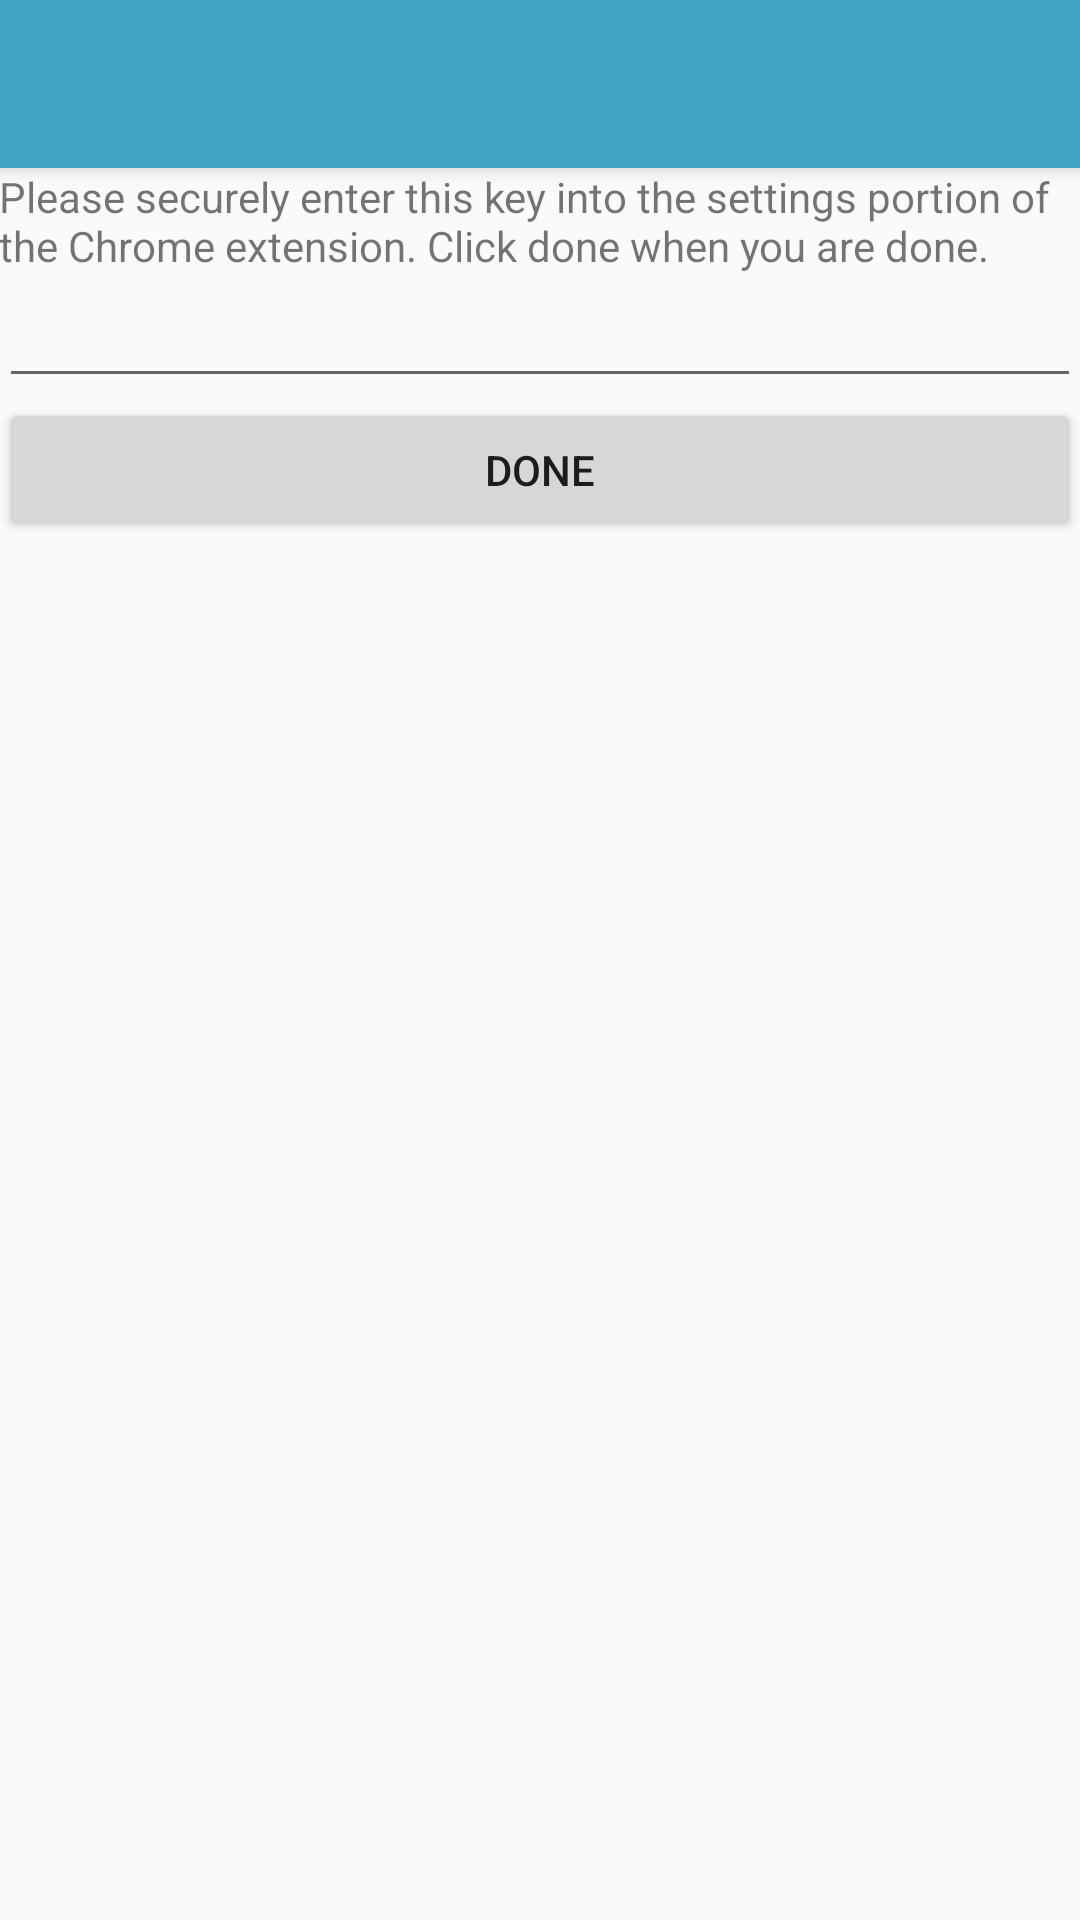

Here is an Android app screen rendered from its layout file. Give the layout XML and the strings, colors and styles it references.
<!-- AndroidManifest.xml: application theme AppTheme -->
<!-- res/layout/activity_registration.xml -->
<?xml version="1.0" encoding="utf-8"?>
<android.support.design.widget.CoordinatorLayout
  xmlns:android="http://schemas.android.com/apk/res/android"
  xmlns:app="http://schemas.android.com/apk/res-auto"
  xmlns:tools="http://schemas.android.com/tools"
  android:layout_width="match_parent"
  android:layout_height="match_parent"
  android:fitsSystemWindows="true"
  tools:context="vuze.twofactorauthentication.RegistrationActivity">

  <android.support.design.widget.AppBarLayout
    android:layout_height="wrap_content"
    android:layout_width="match_parent"
    android:theme="@style/AppTheme.AppBarOverlay">

    <android.support.v7.widget.Toolbar
      android:id="@+id/toolbar"
      android:layout_width="match_parent"
      android:layout_height="?attr/actionBarSize"
      android:background="?attr/colorPrimary"
      app:popupTheme="@style/AppTheme.PopupOverlay"/>

  </android.support.design.widget.AppBarLayout>

  <include layout="@layout/content_registration"/>


</android.support.design.widget.CoordinatorLayout>
<!-- res/layout/content_registration.xml (included above) -->
<?xml version="1.0" encoding="utf-8"?>
<LinearLayout
  xmlns:android="http://schemas.android.com/apk/res/android"
  xmlns:tools="http://schemas.android.com/tools"
  xmlns:app="http://schemas.android.com/apk/res-auto"
  android:layout_width="match_parent"
  android:layout_height="match_parent"
  android:paddingLeft="@dimen/activity_horizontal_margin"
  android:paddingRight="@dimen/activity_horizontal_margin"
  android:paddingTop="@dimen/activity_vertical_margin"
  android:paddingBottom="@dimen/activity_vertical_margin"
  android:orientation="vertical"
  app:layout_behavior="@string/appbar_scrolling_view_behavior"
  tools:showIn="@layout/activity_registration"
  tools:context="vuze.twofactorauthentication.RegistrationActivity">

  <TextView
    android:layout_width="fill_parent"
    android:layout_height="wrap_content"
    android:text="Please securely enter this key into the settings portion of the Chrome extension. Click done when you are done."/>

  <EditText
    android:layout_width="fill_parent"
    android:layout_height="wrap_content"
    android:editable="false"
    android:id="@+id/key_container"/>

  <Button
    android:layout_width="fill_parent"
    android:layout_height="wrap_content"
    android:text="Done"
    android:id="@+id/submit_button"/>

</LinearLayout>
<!-- resources referenced by this layout -->
<resources>
  <style name="AppTheme.AppBarOverlay" parent="ThemeOverlay.AppCompat.Dark.ActionBar" />
  <style name="AppTheme.PopupOverlay" parent="ThemeOverlay.AppCompat.Light" />
  <style name="AppTheme" parent="Theme.AppCompat.Light.DarkActionBar">
      
      <item name="colorPrimary">@color/colorPrimary</item>
      <item name="colorPrimaryDark">@color/colorPrimaryDark</item>
      <item name="colorAccent">@color/colorAccent</item>
    </style>
  <color name="colorPrimary">#40a4c4</color>
  <color name="colorPrimaryDark">#33839c</color>
  <color name="colorAccent">#40d1ff</color>
</resources>
